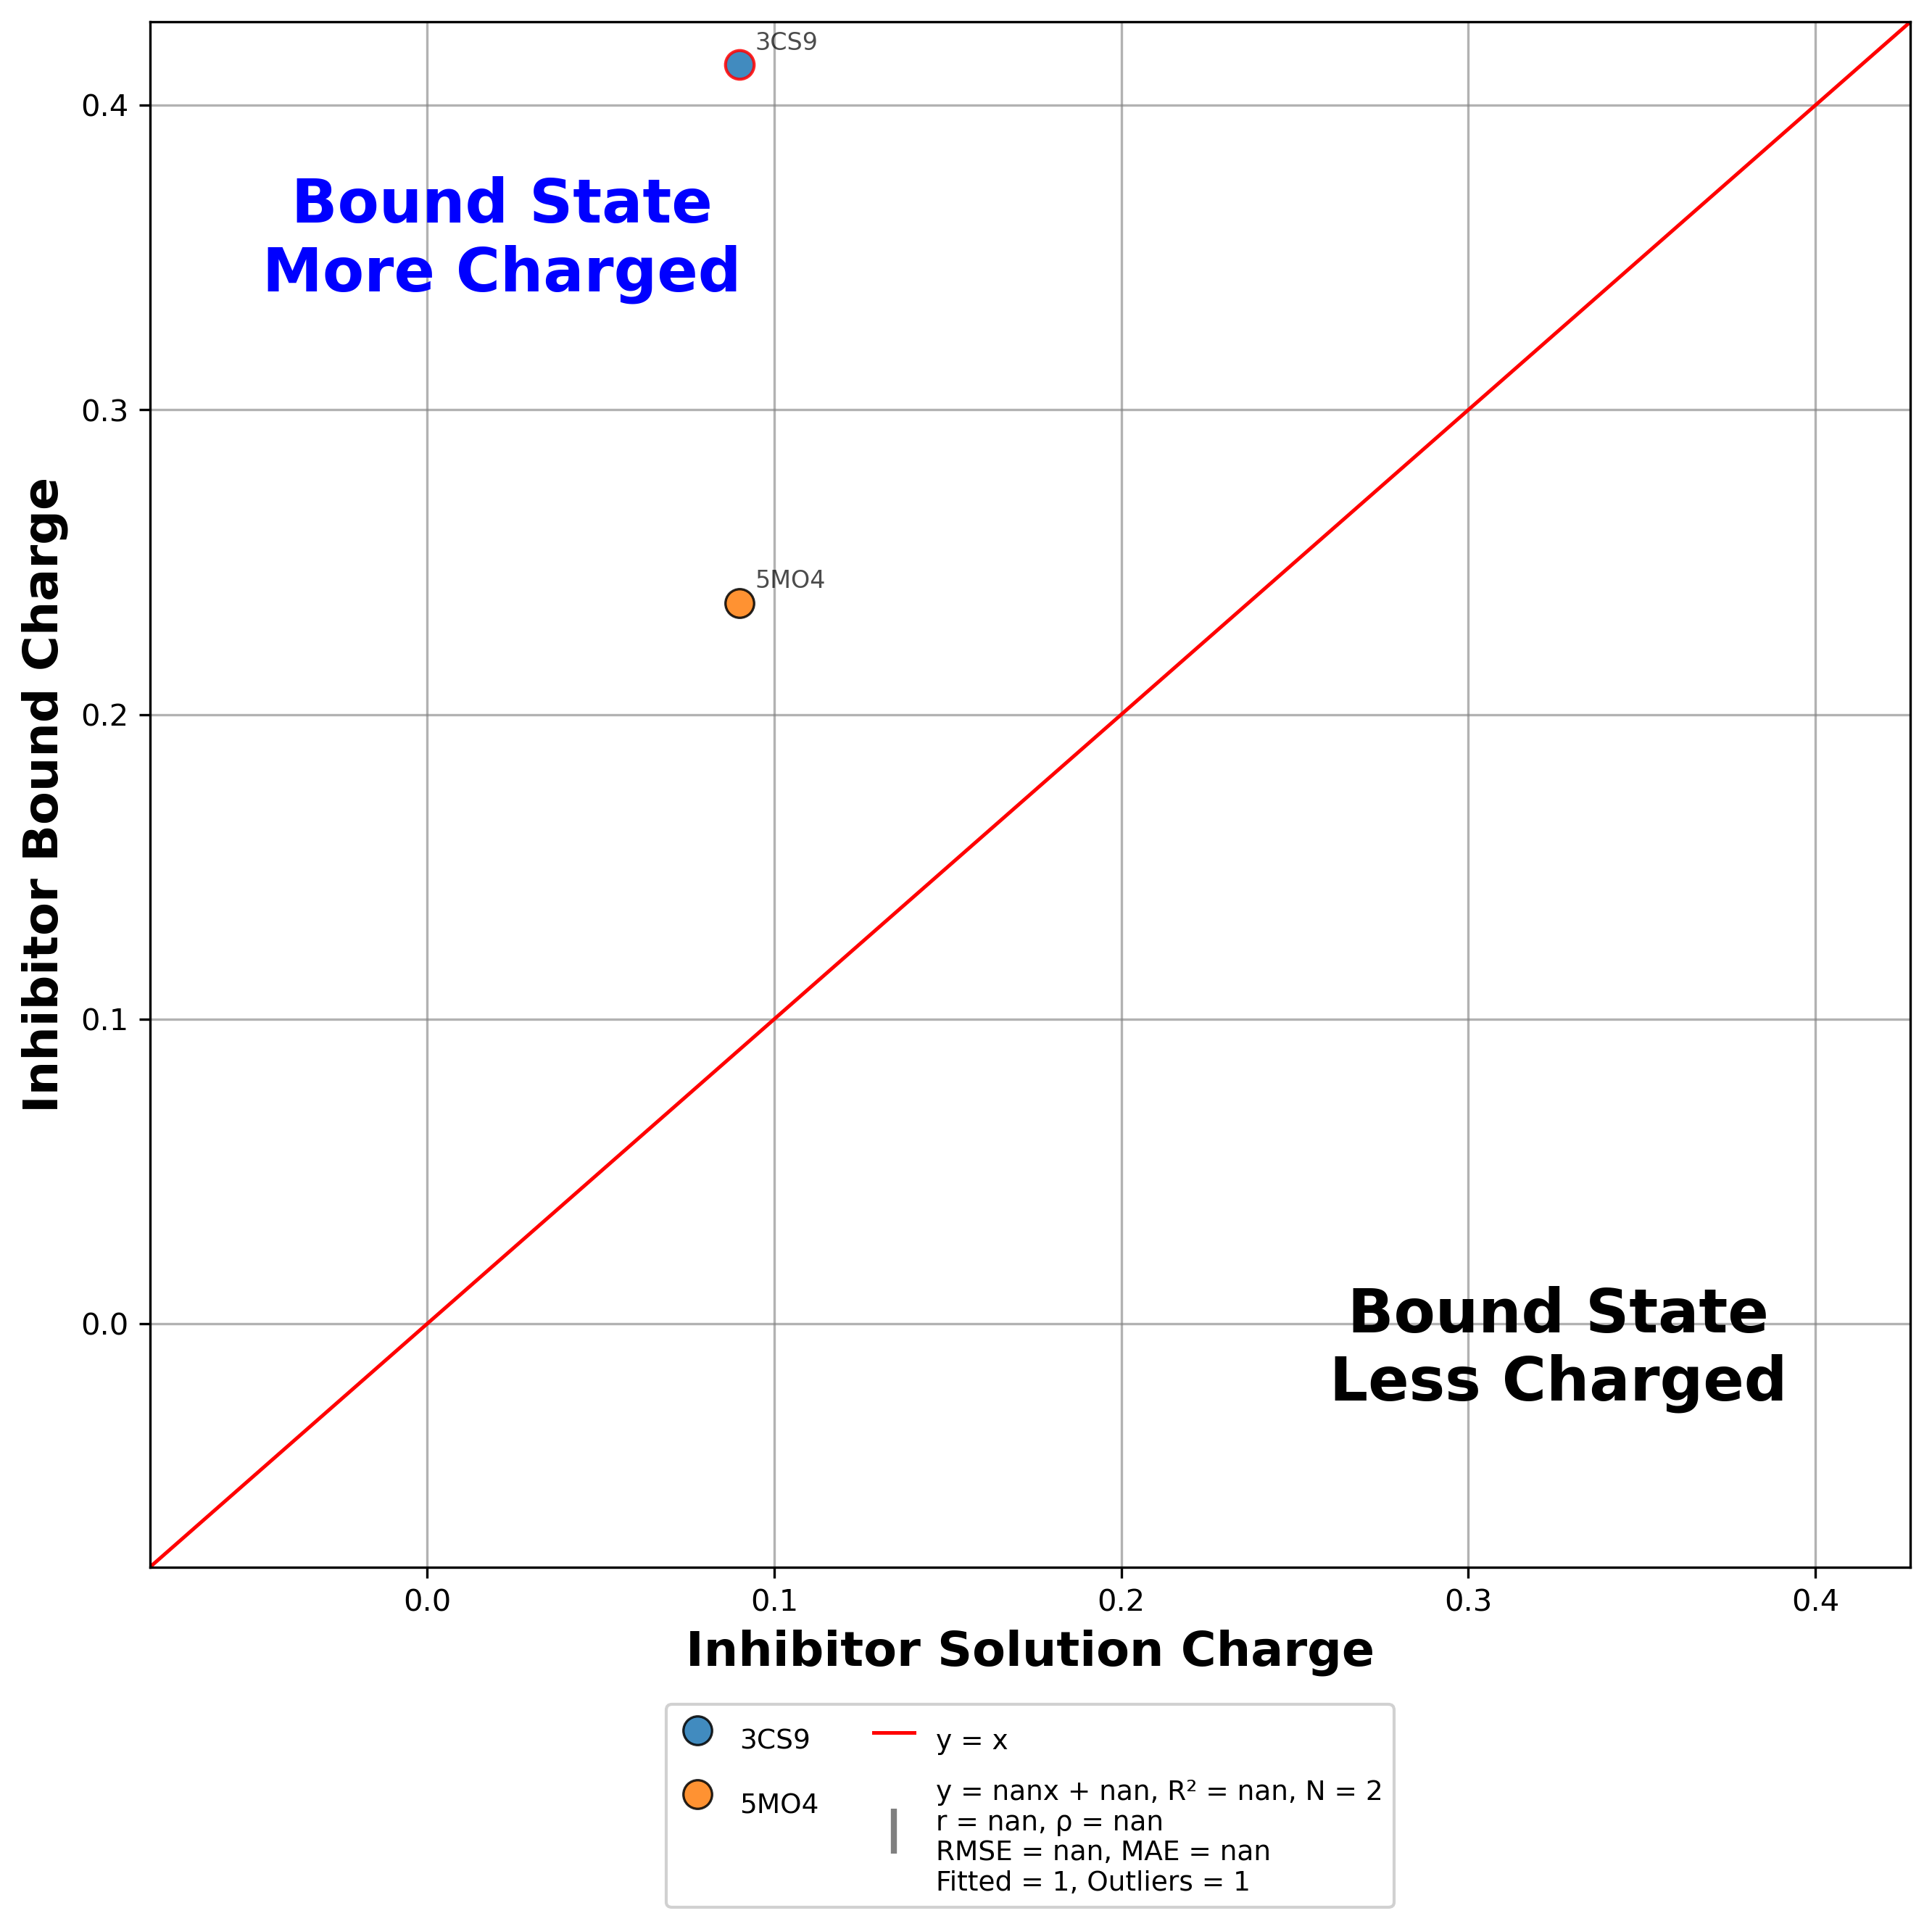

Values plotted in this chart, from the file beside it:
pdb, residue, inhibitor, n_trials, x_mean(run_inhib), x_sem, y_mean(run_holo), y_sem, diff_mean(y-x), diff_sem
3CS9, NIL+A0600_, Nilotinib, 3, 0.09, 0.000000, 0.4133, 0.1271, 0.3233, 0.1271
5MO4, NIL+A0601_, Nilotinib, 3, 0.09, 0.000000, 0.2367, 0.006667, 0.1467, 0.006667
